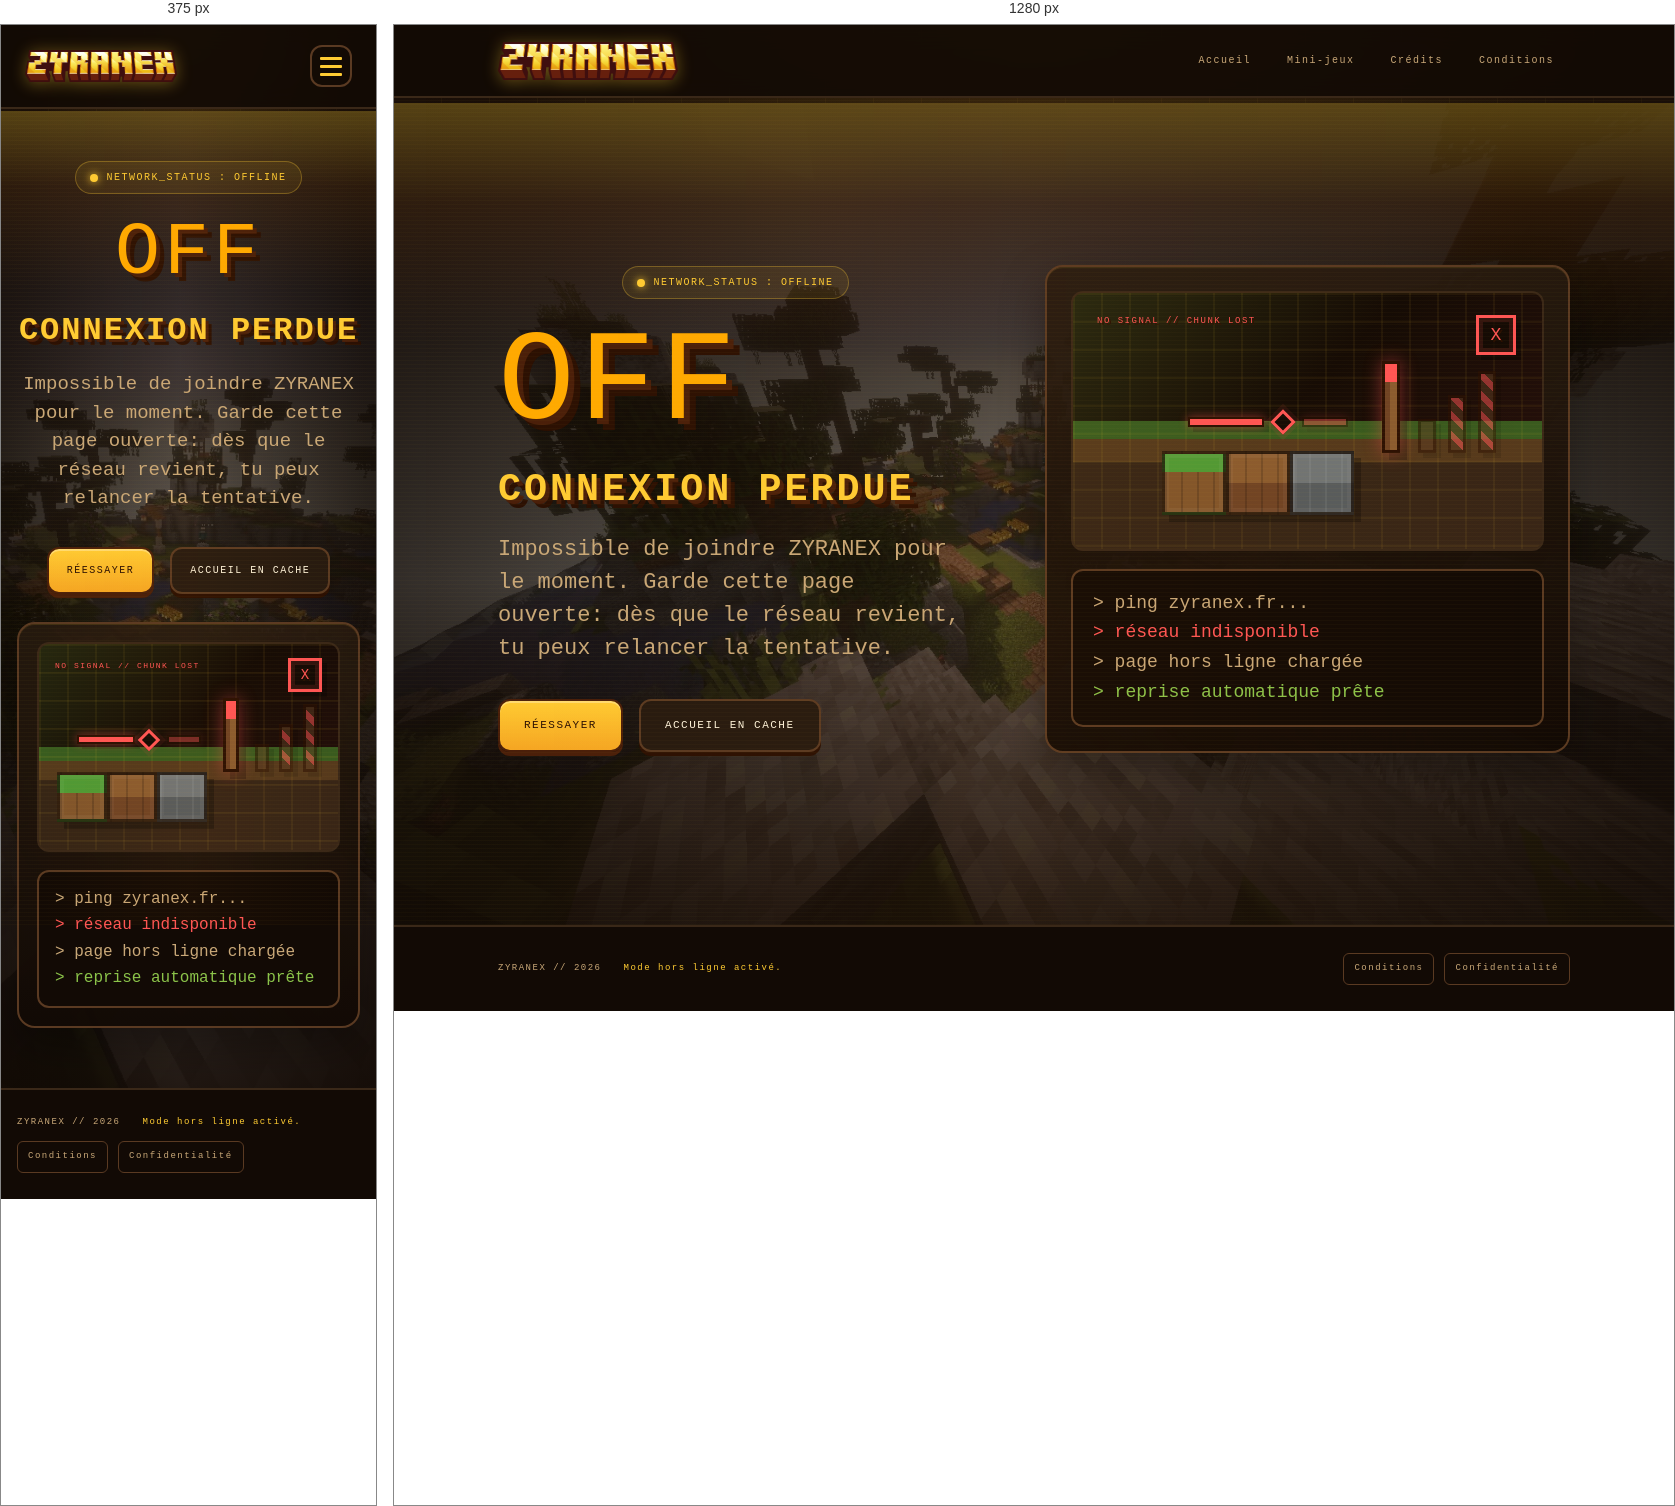
Rendered at 375 px and 1280 px, left to right.

<!-- file: offline.html -->
<!doctype html>
<html lang="fr">
    <head>
        <meta charset="UTF-8" />
        <meta name="viewport" content="width=device-width, initial-scale=1.0" />
        <meta name="robots" content="noindex" />
        <meta
            name="description"
            content="Page hors ligne de ZYRANEX lorsque la connexion réseau est indisponible."
        />

        <title>Hors ligne - ZYRANEX</title>

        <script>
            (() => {
                const repoBase = "/ZYRANEX-WEB-scorpion/";
                const base = document.createElement("base");
                base.href = window.location.pathname.startsWith(repoBase)
                    ? repoBase
                    : "/";
                document.head.appendChild(base);
            })();
        </script>

        <link rel="icon" type="image/x-icon" href="favicon.ico" />
        <link rel="icon" type="image/webp" href="zyranex-48x48.webp" />
        <link
            rel="icon"
            type="image/webp"
            sizes="16x16"
            href="zyranex-16x16.webp"
        />
        <link
            rel="icon"
            type="image/webp"
            sizes="32x32"
            href="zyranex-32x32.webp"
        />
        <link
            rel="icon"
            type="image/webp"
            sizes="48x48"
            href="zyranex-48x48.webp"
        />
        <link rel="apple-touch-icon" href="zyranex-48x48.webp" />

        <link rel="preconnect" href="https://fonts.googleapis.com" />
        <link rel="preconnect" href="https://fonts.gstatic.com" crossorigin />
        <link
            href="https://fonts.googleapis.com/css2?family=VT323&family=Press+Start+2P&display=swap"
            rel="stylesheet"
        />

        <link rel="stylesheet" href="styles.css" />
    </head>

    <body class="offline-body">
        <header>
            <div class="container header-inner">
                <a href="index.html" class="brand" aria-label="ZYRANEX">
                    <img src="zyranex.webp" alt="ZYRANEX" class="brand-logo" />
                </a>
                <button
                    class="menu-toggle"
                    type="button"
                    aria-label="Menu"
                    aria-expanded="false"
                    aria-controls="main-nav"
                >
                    <span></span>
                    <span></span>
                    <span></span>
                </button>
                <nav id="main-nav">
                    <a href="index.html">Accueil</a>
                    <a href="index.html#mini-games">Mini-jeux</a>
                    <a href="credits.html">Crédits</a>
                    <a href="terms.html">Conditions</a>
                </nav>
            </div>
        </header>

        <main>
            <section class="hero offline-hero" id="offline">
                <div class="container offline-shell">
                    <div class="offline-main">
                        <div class="chip-wrap offline-chip-wrap">
                            <span class="chip">
                                <span class="chip-dot"></span>
                                NETWORK_STATUS : OFFLINE
                            </span>
                        </div>

                        <p class="offline-code">OFF</p>
                        <h1 class="hero-title offline-title">
                            CONNEXION PERDUE
                        </h1>
                        <p class="hero-text offline-text">
                            Impossible de joindre ZYRANEX pour le moment. Garde
                            cette page ouverte: dès que le réseau revient, tu
                            peux relancer la tentative.
                        </p>

                        <div class="hero-actions offline-actions">
                            <button
                                class="pix-btn pix-btn-primary"
                                type="button"
                                data-reload-page
                            >
                                RÉESSAYER
                            </button>
                            <a class="pix-btn" href="index.html"
                                >ACCUEIL EN CACHE</a
                            >
                        </div>
                    </div>

                    <aside
                        class="offline-screen"
                        aria-label="Diagnostic hors ligne"
                    >
                        <div class="offline-map" aria-hidden="true">
                            <span class="offline-block block-grass block-a"></span>
                            <span class="offline-block block-dirt block-b"></span>
                            <span class="offline-block block-stone block-c"></span>
                            <span class="offline-redstone redstone-left"></span>
                            <span class="offline-redstone redstone-right"></span>
                            <span class="offline-redstone-break"></span>
                            <span class="offline-torch"></span>
                            <span class="offline-signal-bar signal-one"></span>
                            <span class="offline-signal-bar signal-two"></span>
                            <span class="offline-signal-bar signal-three"></span>
                        </div>

                        <div class="offline-log">
                            <p>&gt; ping zyranex.fr...</p>
                            <p class="log-err">&gt; réseau indisponible</p>
                            <p>&gt; page hors ligne chargée</p>
                            <p class="log-ok">&gt; reprise automatique prête</p>
                        </div>
                    </aside>
                </div>
            </section>
        </main>

        <footer>
            <div class="container footer-inner">
                <div class="footer-copy">
                    <span>ZYRANEX // 2026</span>
                    <span class="footer-meta"
                        >Mode hors ligne activé.</span
                    >
                </div>
                <div
                    class="footer-links"
                    role="navigation"
                    aria-label="Liens disponibles hors ligne"
                >
                    <a href="terms.html">Conditions</a>
                    <a href="privacy.html">Confidentialité</a>
                </div>
            </div>
        </footer>

        <script src="script.js"></script>
    </body>
</html>


/* @media block from styles.css */
@media (max-width: 760px) {
    html {
        scroll-padding-top: 110px;
    }

    body {
        padding-top: 86px;
    }
}

/* @media block from styles.css */
@media (max-width: 760px) {
    header .header-inner {
        flex-direction: row;
        align-items: center;
        justify-content: space-between;
        gap: 16px;
        padding: 20px 24px;
    }

    .brand-logo {
        height: 32px;
    }

    .menu-toggle {
        display: flex;
    }

    nav {
        position: absolute;
        top: calc(100% + 1px);
        left: 0;
        right: 0;
        flex-direction: column;
        gap: 4px;
        background: rgba(18, 10, 5, 0.97);
        border-top: 2px solid var(--line);
        border-bottom: 2px solid var(--line);
        backdrop-filter: blur(12px);
        -webkit-backdrop-filter: blur(12px);
        padding: 12px 16px 16px;
        opacity: 0;
        transform: translateY(-10px);
        pointer-events: none;
        transition:
            opacity 0.2s ease,
            transform 0.25s cubic-bezier(0.22, 1, 0.36, 1);
        z-index: 49;
    }

    header.menu-open nav {
        opacity: 1;
        transform: translateY(0);
        pointer-events: auto;
    }

    nav a {
        width: 100%;
        text-align: center;
        padding: 14px 18px;
        font-size: 11px;
    }

    nav a:hover {
        transform: translateY(1px);
    }

    .hero {
        padding: 66px 0 54px;
    }

    .hero::after {
        height: 180px;
    }

    .hero-logo {
        max-width: 92%;
    }

    .hero-tagline {
        font-size: 12px;
    }

    .hero-text {
        font-size: 19px;
    }

    .hero-title {
        font-size: 32px;
        letter-spacing: 2px;
        text-shadow:
            3px 3px 0 var(--brown),
            6px 6px 0 var(--brown-deep);
    }

    .maintenance-title {
        font-size: 36px;
    }

    .maintenance-title-alt {
        text-shadow:
            3px 3px 0 var(--brown),
            6px 6px 0 var(--brown-deep);
    }

    .section {
        padding: 56px 0;
    }

    section[id] {
        scroll-margin-top: 110px;
    }

    .section-title {
        font-size: 14px;
    }

    .section-lead {
        font-size: 19px;
    }

    .minigame-grid {
        grid-template-columns: 1fr;
    }

    .minigame-media {
        min-height: 248px;
    }

    .minigame-content {
        padding: 22px 18px 24px;
    }

    .minigame-card h3 {
        font-size: 12px;
    }

    .minigame-card p {
        font-size: 18px;
    }

    .info-value {
        font-size: 18px;
    }

    .maintenance-hero {
        padding: 50px 0 60px;
    }

    .maintenance-panel {
        padding: 20px;
    }

    .maintenance-log {
        font-size: 16px;
        padding: 14px 16px;
    }

    .notfound-hero {
        min-height: auto;
        padding: 50px 0 60px;
    }

    .notfound-shell {
        grid-template-columns: 1fr;
    }

    .notfound-chip-wrap,
    .notfound-actions {
        justify-content: center;
    }

    .notfound-code,
    .notfound-title,
    .notfound-text {
        text-align: center;
    }

    .notfound-code {
        font-size: clamp(58px, 22vw, 112px);
        text-shadow:
            4px 4px 0 var(--brown),
            8px 8px 0 var(--brown-deep);
    }

    .notfound-text {
        margin-left: auto;
        margin-right: auto;
    }

    .notfound-screen {
        padding: 18px;
    }

    .notfound-map {
        min-height: 210px;
    }

    .notfound-log {
        font-size: 16px;
        padding: 14px 16px;
    }

    .offline-hero {
        min-height: auto;
        padding: 50px 0 60px;
    }

    .offline-shell {
        grid-template-columns: 1fr;
    }

    .offline-chip-wrap,
    .offline-actions {
        justify-content: center;
    }

    .offline-code,
    .offline-title,
    .offline-text {
        text-align: center;
    }

    .offline-code {
        font-size: clamp(54px, 20vw, 96px);
        text-shadow:
            4px 4px 0 var(--brown),
            8px 8px 0 var(--brown-deep);
    }

    .offline-text {
        margin-left: auto;
        margin-right: auto;
    }

    .offline-screen {
        padding: 18px;
    }

    .offline-map {
        min-height: 210px;
    }

    .offline-map::before {
        left: 16px;
        top: 16px;
        font-size: 8px;
    }

    .offline-map::after {
        right: 16px;
        top: 14px;
        width: 28px;
        height: 28px;
        font-size: 14px;
        line-height: 28px;
    }

    .offline-block {
        width: 50px;
        height: 50px;
    }

    .block-a {
        left: 6%;
        bottom: 28px;
    }

    .block-b {
        left: calc(6% + 50px);
        bottom: 28px;
    }

    .block-c {
        left: calc(6% + 100px);
        bottom: 28px;
    }

    .offline-redstone {
        bottom: 106px;
        height: 9px;
    }

    .redstone-left {
        left: calc(6% + 20px);
        width: 58px;
    }

    .redstone-right {
        left: calc(6% + 110px);
        width: 34px;
    }

    .offline-redstone-break {
        left: calc(6% + 84px);
        bottom: 102px;
        width: 16px;
        height: 16px;
    }

    .offline-torch {
        left: calc(6% + 166px);
        bottom: 78px;
        width: 16px;
        height: 74px;
    }

    .offline-signal-bar {
        left: calc(6% + 198px);
        bottom: 78px;
        width: 14px;
    }

    .offline-log {
        font-size: 16px;
        padding: 14px 16px;
    }

    .signal-one {
        height: 28px;
    }

    .signal-two {
        height: 48px;
        transform: translateX(24px);
    }

    .signal-three {
        height: 68px;
        transform: translateX(48px);
    }

    .stat-value {
        font-size: 14px;
    }

    .stat-big {
        font-size: 18px;
    }

    .motd-screen {
        font-size: 17px;
        padding: 16px 18px;
    }

    .info-line-value {
        font-size: 17px;
        text-align: left;
    }

    .container {
        padding: 0 16px;
    }

    .uptime-panel,
    .chart-panel,
    .players-panel {
        padding: 18px 14px;
    }

    .uptime-header {
        flex-direction: column;
        align-items: flex-start;
        gap: 14px;
        margin-bottom: 16px;
    }

    .uptime-bars {
        gap: 1px;
        padding: 4px 0 8px;
    }

    .uptime-bar {
        height: 32px;
        border-radius: 4px;
        border-width: 1px;
        min-width: 3px;
    }

    .uptime-bar:hover {
        transform: none;
    }

    .uptime-bar-tooltip {
        font-size: 8px;
        padding: 6px 9px;
    }

    .uptime-value {
        font-size: 20px;
    }

    .uptime-legend {
        font-size: 7px;
        gap: 10px 14px;
    }

    .legend-swatch {
        width: 12px;
        height: 12px;
    }

    .uptime-foot {
        font-size: 8px;
        gap: 8px;
    }

    /* Mobile: hide chart, show text list of history */
    .chart-wrap,
    .chart-foot {
        display: none;
    }

    .chart-header {
        grid-template-columns: repeat(3, 1fr);
        gap: 10px;
        border-bottom: 1px dashed var(--line-strong);
        padding-bottom: 18px;
        margin-bottom: 18px;
    }

    .chart-history-list {
        display: block;
        max-height: 280px;
        overflow-y: auto;
        border: 2px solid var(--line);
        border-radius: var(--r-md);
        background: var(--bg-deep);
        padding: 0;
    }

    .chart-history-list::-webkit-scrollbar {
        width: 8px;
    }

    .chart-history-list::-webkit-scrollbar-track {
        background: rgba(255, 204, 51, 0.05);
    }

    .chart-history-list::-webkit-scrollbar-thumb {
        background: var(--gold-deep);
        border-radius: 4px;
    }

    .chart-stat-label {
        font-size: 8px;
        margin-bottom: 6px;
    }

    .chart-stat-value {
        font-size: 18px;
    }

    .player-chip {
        padding: 8px 10px;
        gap: 10px;
    }

    .player-avatar {
        width: 30px;
        height: 30px;
    }

    .player-name {
        font-size: 16px;
    }

    .players-list {
        grid-template-columns: repeat(auto-fill, minmax(150px, 1fr));
        gap: 8px;
    }

    .credit-person-card {
        grid-template-columns: 1fr;
        justify-items: start;
    }

    .credit-avatar-link {
        margin-left: 8px;
    }

    .footer-inner {
        align-items: flex-start;
        flex-direction: column;
    }

    .footer-copy,
    .footer-links {
        width: 100%;
    }

    .footer-links {
        justify-content: flex-start;
    }

    .legal-intro {
        font-size: 19px;
    }

    .legal-title {
        font-size: 28px;
        line-height: 1.25;
    }

    .legal-row {
        grid-template-columns: 1fr;
        gap: 12px;
        padding: 24px 20px;
    }

    .legal-row h2 {
        font-size: 12px;
    }

    .legal-row p {
        font-size: 18px;
    }

    .legal-actions {
        justify-content: flex-start;
        padding: 22px 20px 24px;
    }

    .player-modal-card {
        padding: 24px 20px 22px;
    }

    .player-modal-avatar {
        width: 72px;
        height: 72px;
    }

    .player-modal-name {
        font-size: 14px;
    }

    .status-actions {
        gap: 10px;
    }

    .pix-btn {
        font-size: 10px;
        padding: 14px 18px;
    }

    .stat-card {
        padding: 20px 18px;
    }

    .stat-label {
        font-size: 8px;
        margin-bottom: 10px;
    }
}